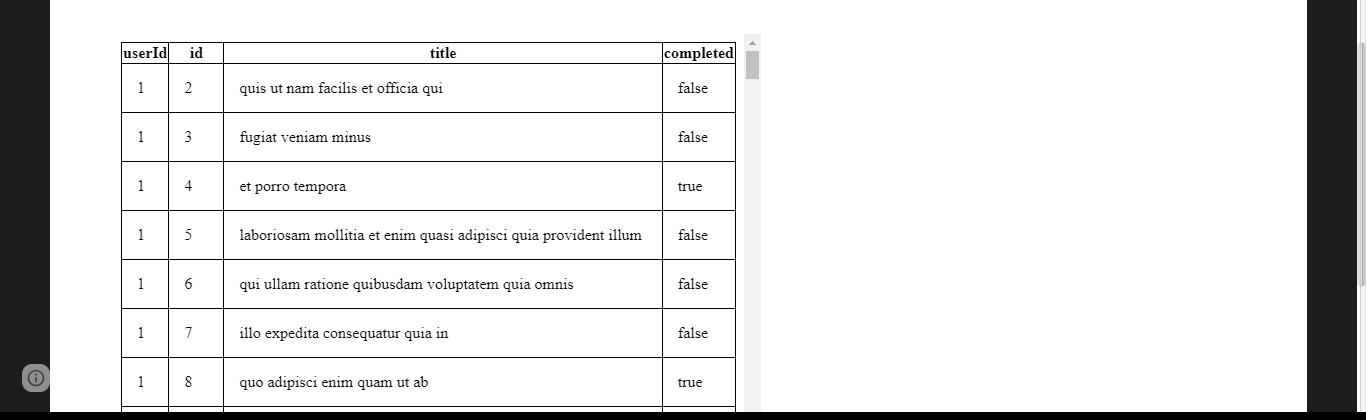
Task: Extract the data
Workflow: Main

Step 1: get-text from the table in window 'XPERIENCE AI - Table Data Scraping' (chrome.exe)
